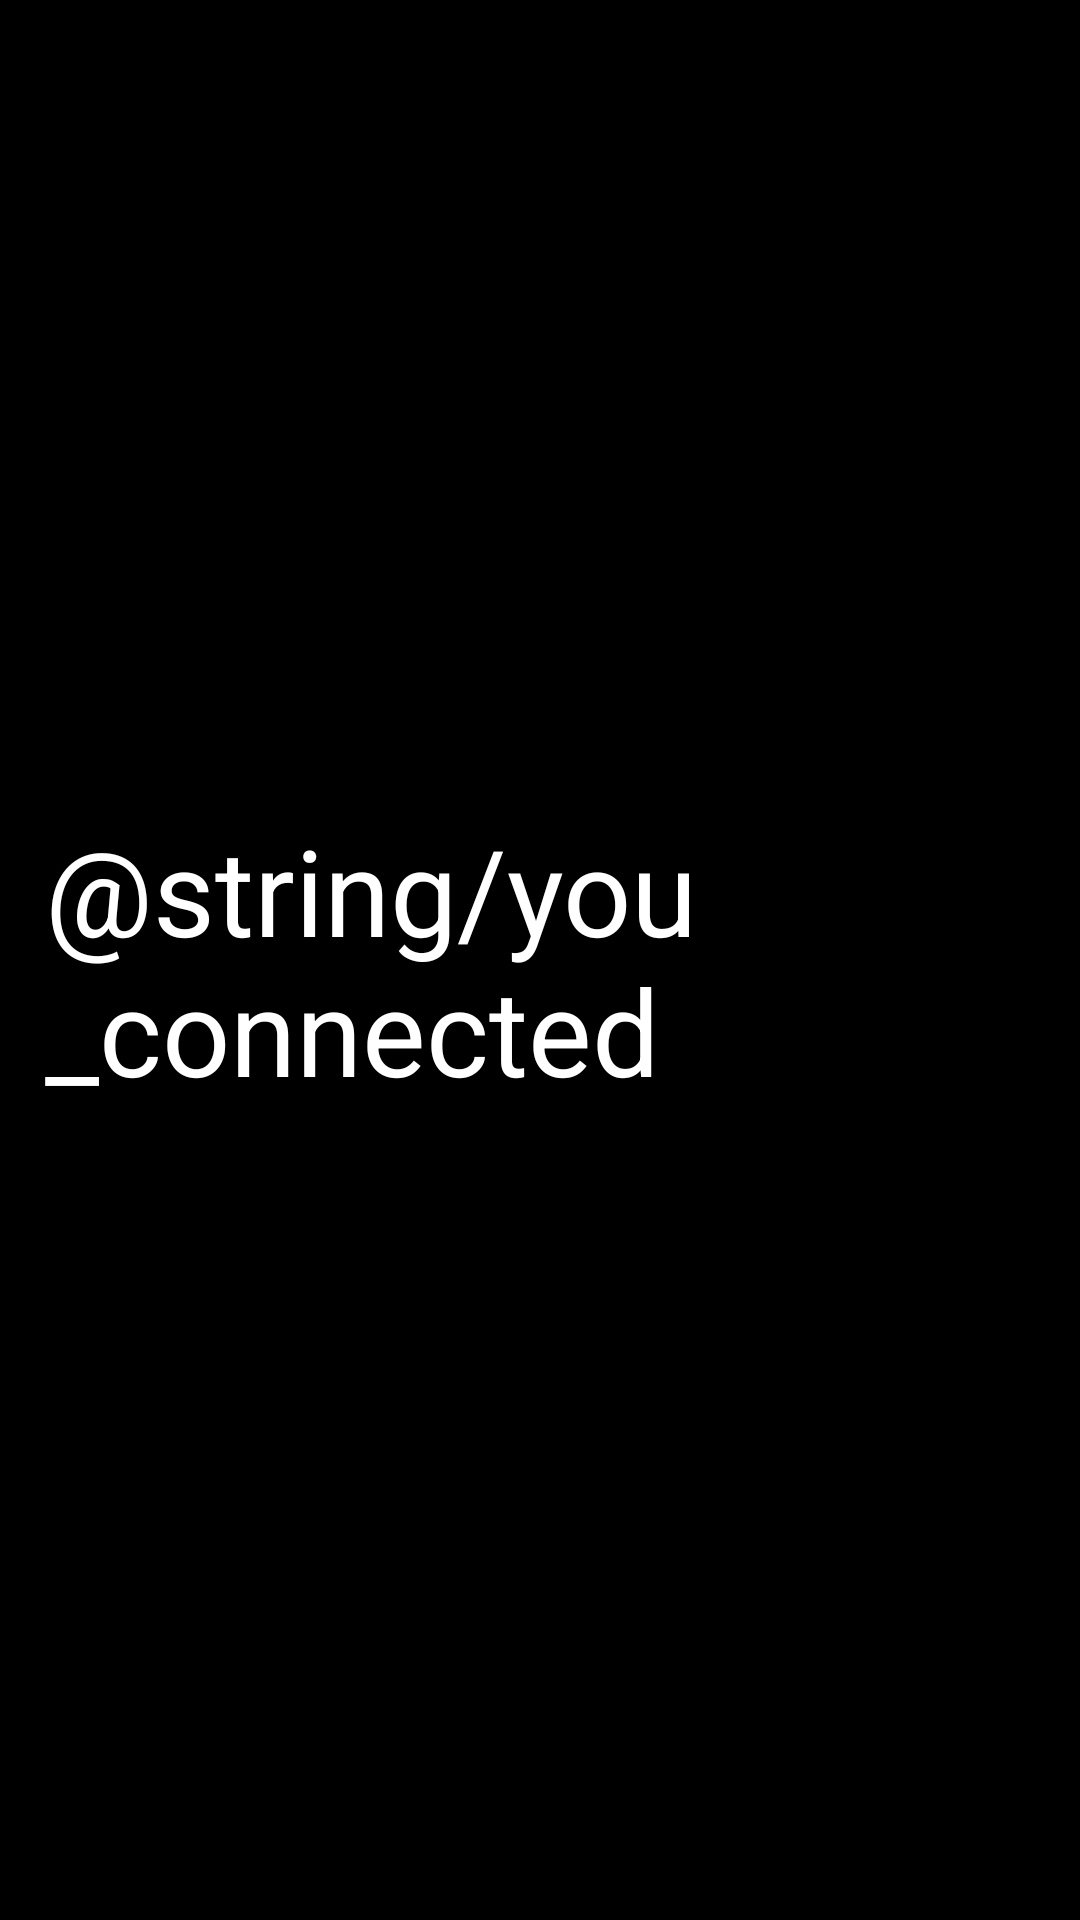

Layout XML and referenced resources for this Android screen:
<!-- AndroidManifest.xml: application theme AppTheme -->
<!-- res/layout/activity_is_connected.xml -->
<?xml version="1.0" encoding="utf-8"?>
<LinearLayout xmlns:android="http://schemas.android.com/apk/res/android"
    xmlns:tools="http://schemas.android.com/tools"
    android:id="@+id/activity_home_screen"
    android:layout_width="match_parent"
    android:layout_height="match_parent"
    android:orientation="vertical"
    android:background="@color/colorPrimary"
    tools:context="bests.pi.facialrecognition.Resources.HomeScreen">
    <LinearLayout
        android:layout_width="match_parent"
        android:layout_height="match_parent"
        android:paddingLeft="15dp"
        android:paddingRight="15dp"
        android:gravity="center"
        android:orientation="vertical">
        <TextView
            android:layout_width="wrap_content"
            android:layout_height="wrap_content"
            android:text="@string/you_connected"
            android:textColor="#FFFFFF"
            android:textSize="40sp"/>
    </LinearLayout>
</LinearLayout>
<!-- resources referenced by this layout -->
<resources>
  <color name="colorPrimary">#000000</color>
  <string name="you_connected">You\'re Connected!</string>
  <style name="AppTheme" parent="Theme.AppCompat.Light.DarkActionBar">
          <item name="colorPrimary">@color/colorPrimary</item>
          <item name="colorPrimaryDark">@color/colorPrimaryDark</item>
          <item name="colorAccent">@color/colorAccent</item>
          <item name="android:windowNoTitle">true</item>
          <item name="android:windowContentOverlay">@null</item>
      </style>
  <color name="colorPrimaryDark">#696969</color>
  <color name="colorAccent">#1E90FF</color>
</resources>
